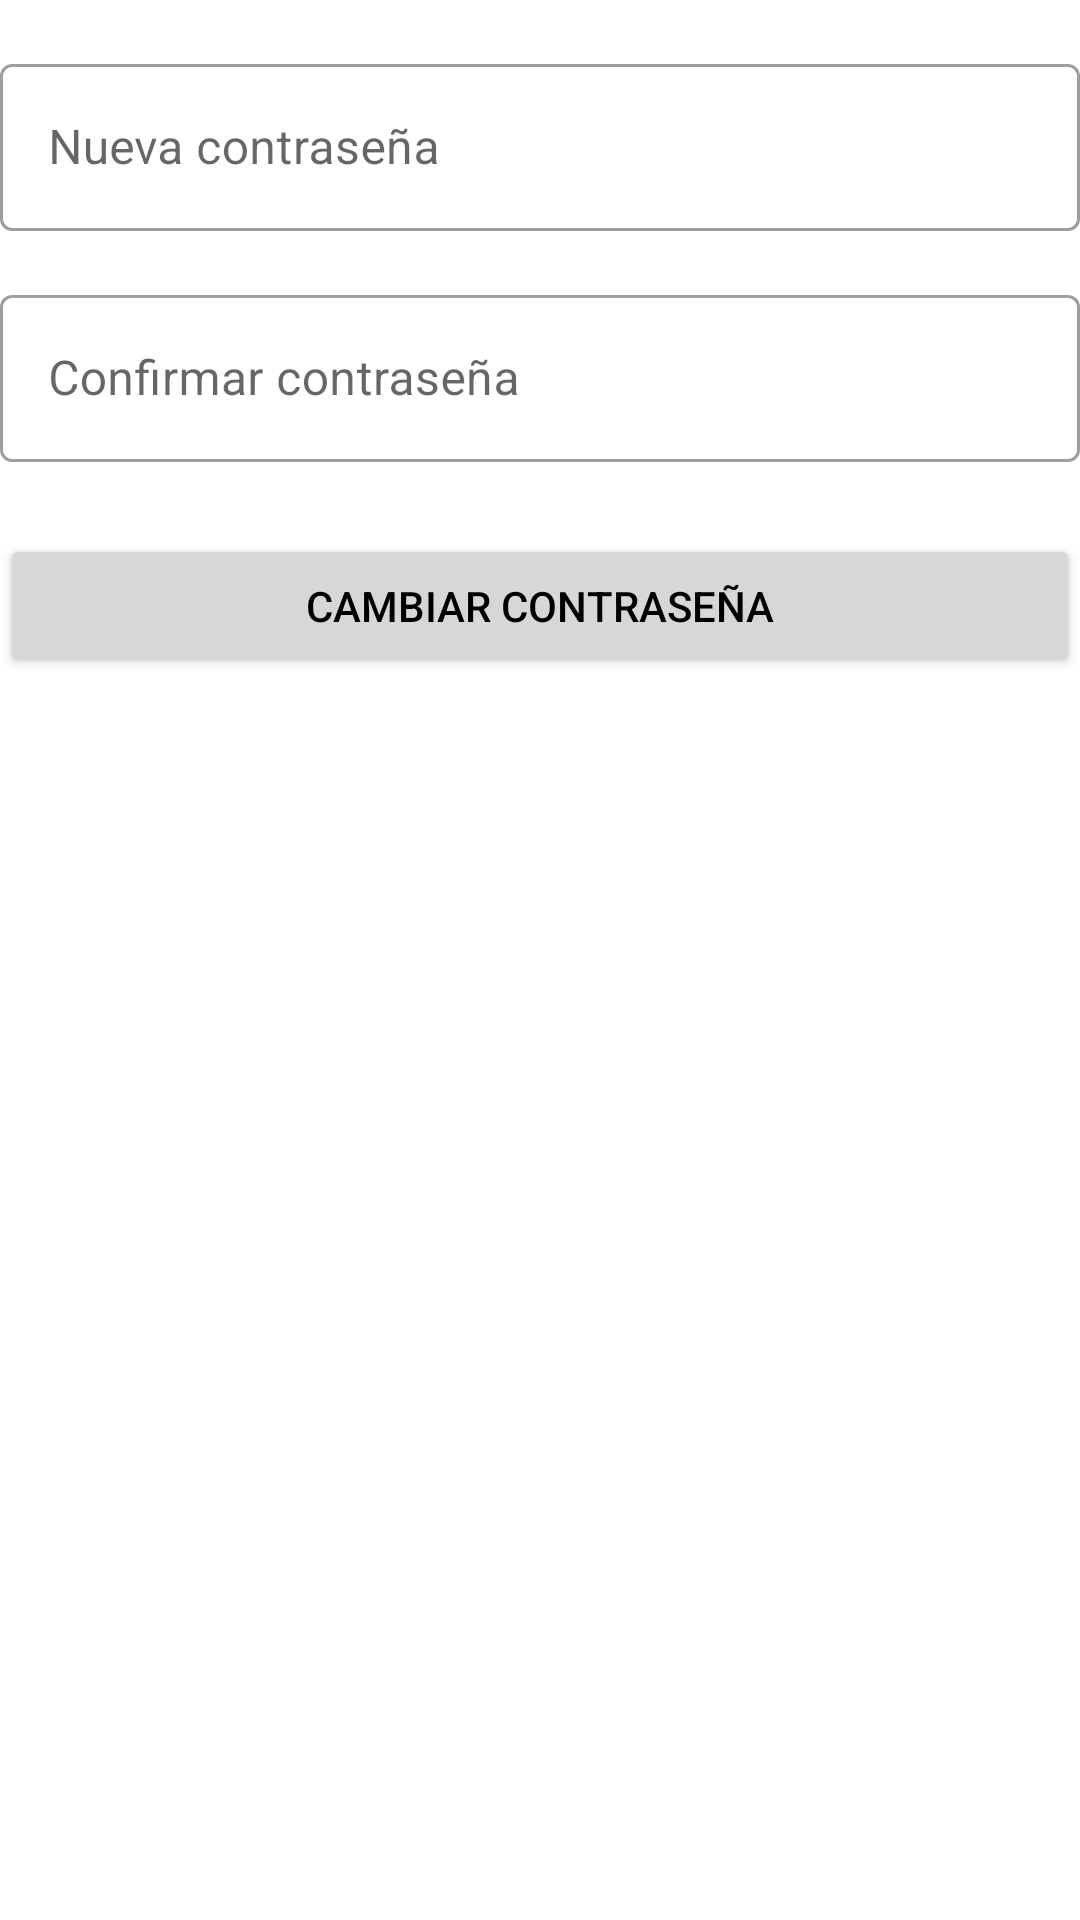

Android layout source for this screen:
<!-- AndroidManifest.xml: application theme Theme.Dogedex -->
<!-- res/layout/activity_change_password.xml -->
<?xml version="1.0" encoding="utf-8"?>
<androidx.constraintlayout.widget.ConstraintLayout xmlns:android="http://schemas.android.com/apk/res/android"
        xmlns:tools="http://schemas.android.com/tools"
        xmlns:app="http://schemas.android.com/apk/res-auto"
        android:id="@+id/main"
        android:layout_width="match_parent"
        android:layout_height="match_parent"
        tools:context=".ui.auth.recoverpassword.ChangePasswordActivity">

        
        <com.google.android.material.textfield.TextInputLayout
                android:id="@+id/textInputLayout_newPassword"
                style="@style/Widget.MaterialComponents.TextInputLayout.OutlinedBox"
                android:layout_width="0dp"
                android:layout_height="wrap_content"
                android:hint="Nueva contraseña"
                app:layout_constraintTop_toTopOf="parent"
                app:layout_constraintStart_toStartOf="parent"
                app:layout_constraintEnd_toEndOf="parent"
                android:layout_marginTop="16dp">

            <com.google.android.material.textfield.TextInputEditText
                    android:id="@+id/editText_newPassword"
                    android:layout_width="match_parent"
                    android:layout_height="wrap_content"
                    android:inputType="textAutoComplete" />
        </com.google.android.material.textfield.TextInputLayout>

        
        <com.google.android.material.textfield.TextInputLayout
                android:id="@+id/textInputLayout_confirmPassword"
                style="@style/Widget.MaterialComponents.TextInputLayout.OutlinedBox"
                android:layout_width="0dp"
                android:layout_height="wrap_content"
                android:hint="Confirmar contraseña"
                app:layout_constraintTop_toBottomOf="@id/textInputLayout_newPassword"
                app:layout_constraintStart_toStartOf="parent"
                app:layout_constraintEnd_toEndOf="parent"
                android:layout_marginTop="16dp">

            <com.google.android.material.textfield.TextInputEditText
                    android:id="@+id/editText_confirmPassword"
                    android:layout_width="match_parent"
                    android:layout_height="wrap_content"
                    android:maxLength="8"
                    android:inputType="textAutoComplete" />
        </com.google.android.material.textfield.TextInputLayout>

        
        <Button
                android:id="@+id/button_changePassword"
                android:layout_width="0dp"
                android:layout_height="wrap_content"
                android:text="Cambiar contraseña"
                android:textColor="@color/black"
                android:layout_marginTop="24dp"
                app:layout_constraintTop_toBottomOf="@id/textInputLayout_confirmPassword"
                app:layout_constraintStart_toStartOf="parent"
                app:layout_constraintEnd_toEndOf="parent" />

</androidx.constraintlayout.widget.ConstraintLayout>
<!-- resources referenced by this layout -->
<resources>
  <color name="black">#FF000000</color>
  <style name="Theme.Dogedex" parent="Theme.MaterialComponents.DayNight.DarkActionBar">
          
          <item name="colorPrimary">@color/color_primary</item>
          <item name="colorPrimaryVariant">@color/colorPrimaryDark</item>
          <item name="colorOnPrimary">@color/white</item>
          
          <item name="colorSecondary">@color/colorSecondary</item>
          <item name="colorSecondaryVariant">@color/colorSecondaryDark</item>
          <item name="colorOnSecondary">@color/black</item>
          
          <item name="android:statusBarColor" tools:targetApi="l">?attr/colorPrimaryVariant</item>
          
      </style>
  <color name="color_primary">#F8EC4A</color>
  <color name="colorPrimaryDark">#3E97F0</color>
  <color name="white">#FFFFFFFF</color>
  <color name="colorSecondary">#142CC6</color>
  <color name="colorSecondaryDark">#0C1D8A</color>
</resources>
